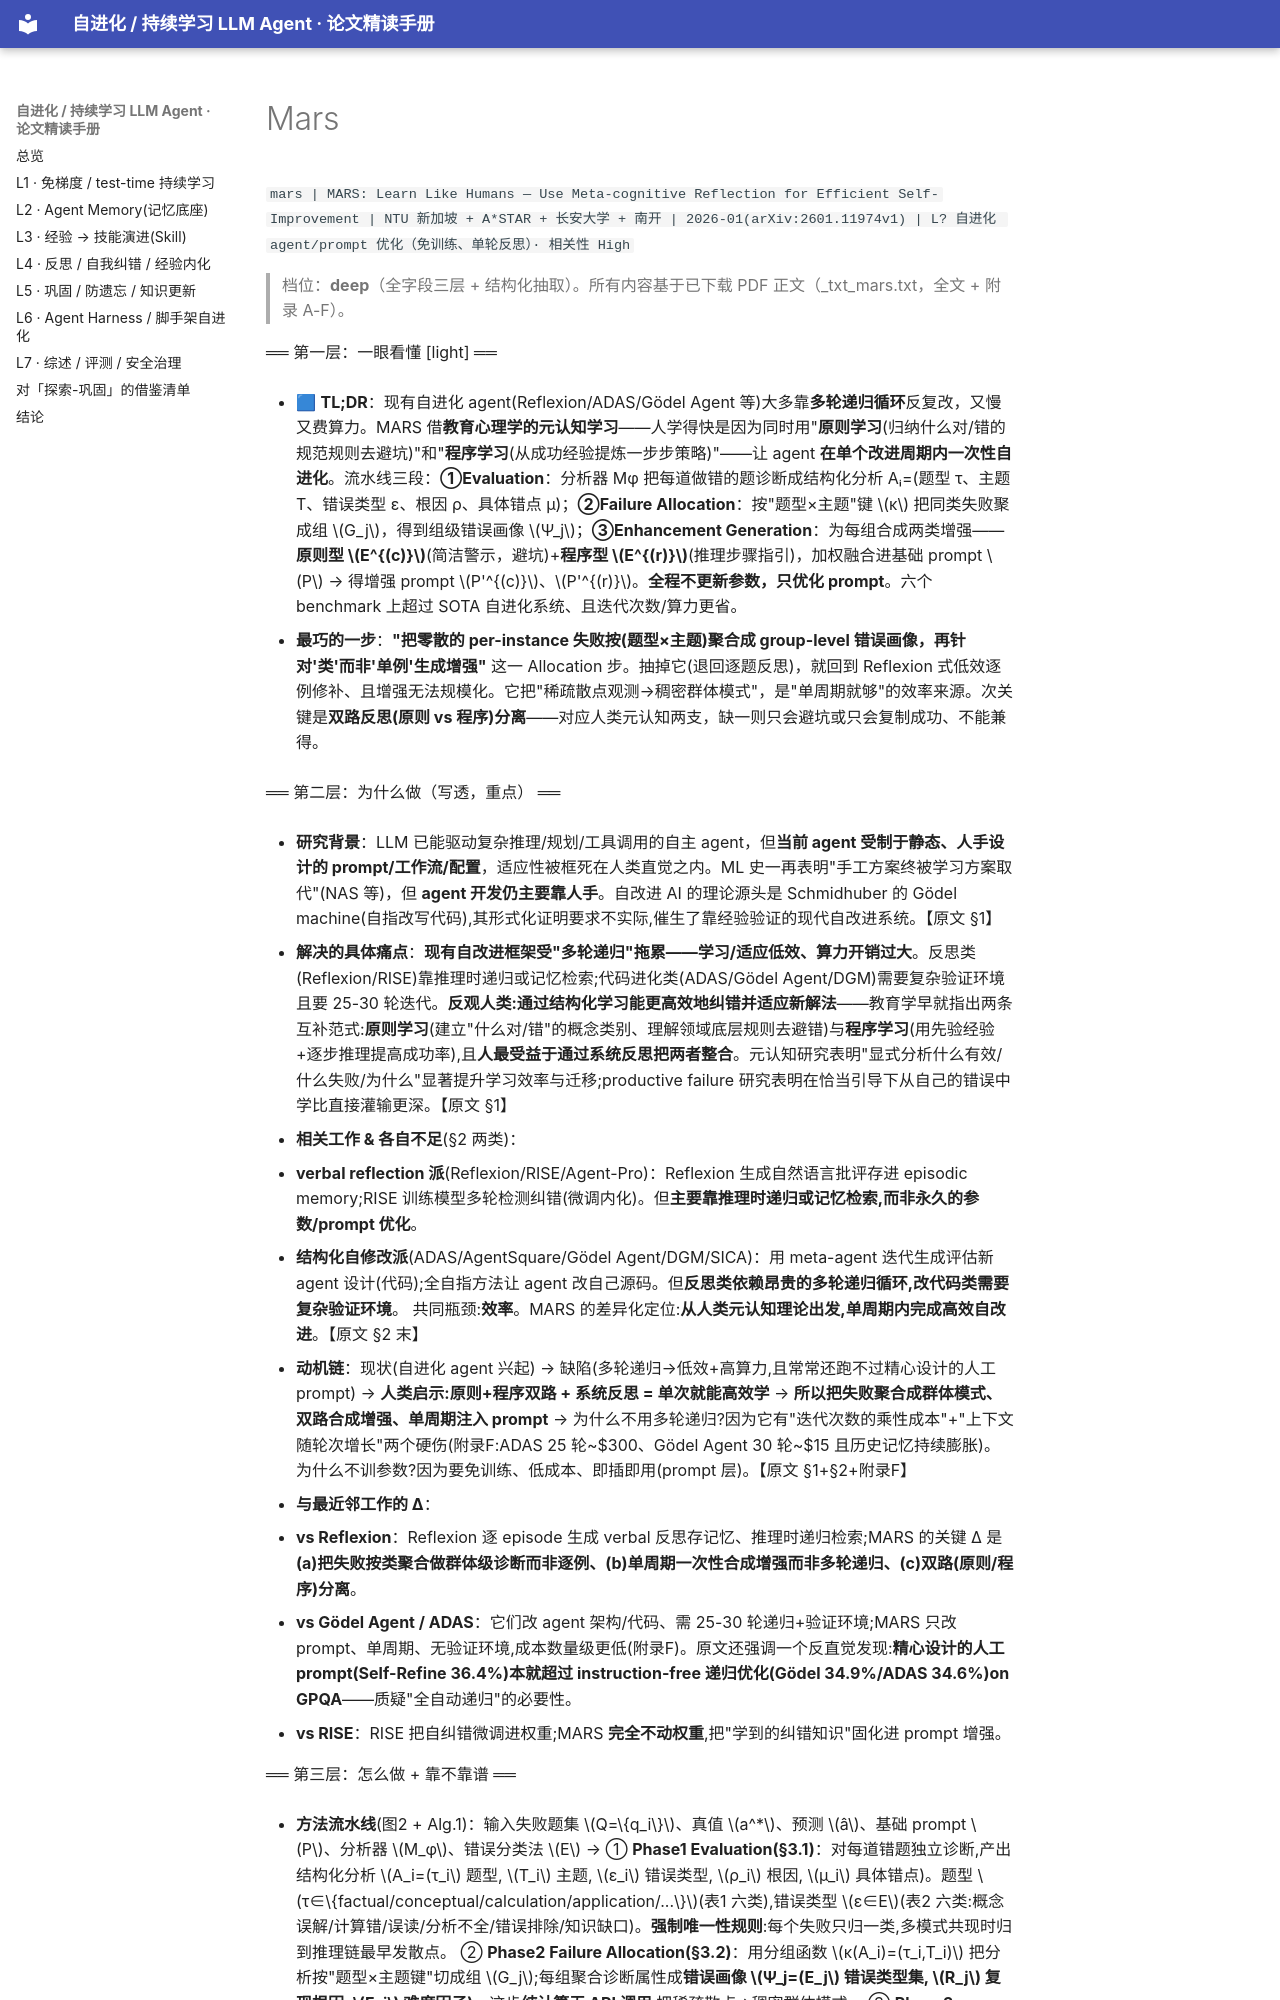

repository: thinkingmanyangyang/self-evolving-agents-survey · page: papers/mars.html · generator: mkdocs

`mars | MARS: Learn Like Humans — Use Meta-cognitive Reflection for Efficient Self-Improvement | NTU 新加坡 + A*STAR + 长安大学 + 南开 | 2026-01(arXiv:2601.11974v1) | L? 自进化 agent/prompt 优化（免训练、单轮反思）· 相关性 High`

> 档位：**deep**（全字段三层 + 结构化抽取）。所有内容基于已下载 PDF 正文（_txt_mars.txt，全文 + 附录 A-F）。

══ 第一层：一眼看懂 [light] ══

- 🟦 **TL;DR**：现有自进化 agent(Reflexion/ADAS/Gödel Agent 等)大多靠**多轮递归循环**反复改，又慢又费算力。MARS 借**教育心理学的元认知学习**——人学得快是因为同时用"**原则学习**(归纳什么对/错的规范规则去避坑)"和"**程序学习**(从成功经验提炼一步步策略)"——让 agent **在单个改进周期内一次性自进化**。流水线三段：**①Evaluation**：分析器 Mφ 把每道做错的题诊断成结构化分析 Aᵢ=(题型 τ、主题 T、错误类型 ε、根因 ρ、具体错点 µ)；**②Failure Allocation**：按"题型×主题"键 \(κ\) 把同类失败聚成组 \(G_j\)，得到组级错误画像 \(Ψ_j\)；**③Enhancement Generation**：为每组合成两类增强——**原则型 \(E^{(c)}\)**(简洁警示，避坑)+**程序型 \(E^{(r)}\)**(推理步骤指引)，加权融合进基础 prompt \(P\) → 得增强 prompt \(P'^{(c)}\)、\(P'^{(r)}\)。**全程不更新参数，只优化 prompt**。六个 benchmark 上超过 SOTA 自进化系统、且迭代次数/算力更省。

- **最巧的一步**：**"把零散的 per-instance 失败按(题型×主题)聚合成 group-level 错误画像，再针对'类'而非'单例'生成增强"** 这一 Allocation 步。抽掉它(退回逐题反思)，就回到 Reflexion 式低效逐例修补、且增强无法规模化。它把"稀疏散点观测→稠密群体模式"，是"单周期就够"的效率来源。次关键是**双路反思(原则 vs 程序)分离**——对应人类元认知两支，缺一则只会避坑或只会复制成功、不能兼得。

══ 第二层：为什么做（写透，重点） ══

- **研究背景**：LLM 已能驱动复杂推理/规划/工具调用的自主 agent，但**当前 agent 受制于静态、人手设计的 prompt/工作流/配置**，适应性被框死在人类直觉之内。ML 史一再表明"手工方案终被学习方案取代"(NAS 等)，但 **agent 开发仍主要靠人手**。自改进 AI 的理论源头是 Schmidhuber 的 Gödel machine(自指改写代码),其形式化证明要求不实际,催生了靠经验验证的现代自改进系统。【原文 §1】

- **解决的具体痛点**：**现有自改进框架受"多轮递归"拖累——学习/适应低效、算力开销过大**。反思类(Reflexion/RISE)靠推理时递归或记忆检索;代码进化类(ADAS/Gödel Agent/DGM)需要复杂验证环境且要 25-30 轮迭代。**反观人类:通过结构化学习能更高效地纠错并适应新解法**——教育学早就指出两条互补范式:**原则学习**(建立"什么对/错"的概念类别、理解领域底层规则去避错)与**程序学习**(用先验经验+逐步推理提高成功率),且**人最受益于通过系统反思把两者整合**。元认知研究表明"显式分析什么有效/什么失败/为什么"显著提升学习效率与迁移;productive failure 研究表明在恰当引导下从自己的错误中学比直接灌输更深。【原文 §1】

- **相关工作 & 各自不足**(§2 两类)：
  1. **verbal reflection 派**(Reflexion/RISE/Agent-Pro)：Reflexion 生成自然语言批评存进 episodic memory;RISE 训练模型多轮检测纠错(微调内化)。但**主要靠推理时递归或记忆检索,而非永久的参数/prompt 优化**。
  2. **结构化自修改派**(ADAS/AgentSquare/Gödel Agent/DGM/SICA)：用 meta-agent 迭代生成评估新 agent 设计(代码);全自指方法让 agent 改自己源码。但**反思类依赖昂贵的多轮递归循环,改代码类需要复杂验证环境**。
  共同瓶颈:**效率**。MARS 的差异化定位:**从人类元认知理论出发,单周期内完成高效自改进**。【原文 §2 末】

- **动机链**：现状(自进化 agent 兴起) → 缺陷(多轮递归→低效+高算力,且常常还跑不过精心设计的人工 prompt) → **人类启示:原则+程序双路 + 系统反思 = 单次就能高效学** → **所以把失败聚合成群体模式、双路合成增强、单周期注入 prompt** → 为什么不用多轮递归?因为它有"迭代次数的乘性成本"+"上下文随轮次增长"两个硬伤(附录F:ADAS 25 轮~\$300、Gödel Agent 30 轮~\$15 且历史记忆持续膨胀)。为什么不训参数?因为要免训练、低成本、即插即用(prompt 层)。【原文 §1+§2+附录F】

- **与最近邻工作的 Δ**：
  - **vs Reflexion**：Reflexion 逐 episode 生成 verbal 反思存记忆、推理时递归检索;MARS 的关键 Δ 是**(a)把失败按类聚合做群体级诊断而非逐例、(b)单周期一次性合成增强而非多轮递归、(c)双路(原则/程序)分离**。
  - **vs Gödel Agent / ADAS**：它们改 agent 架构/代码、需 25-30 轮递归+验证环境;MARS 只改 prompt、单周期、无验证环境,成本数量级更低(附录F)。原文还强调一个反直觉发现:**精心设计的人工 prompt(Self-Refine 36.4%)本就超过 instruction-free 递归优化(Gödel 34.9%/ADAS 34.6%)on GPQA**——质疑"全自动递归"的必要性。
  - **vs RISE**：RISE 把自纠错微调进权重;MARS **完全不动权重**,把"学到的纠错知识"固化进 prompt 增强。

══ 第三层：怎么做 + 靠不靠谱 ══
